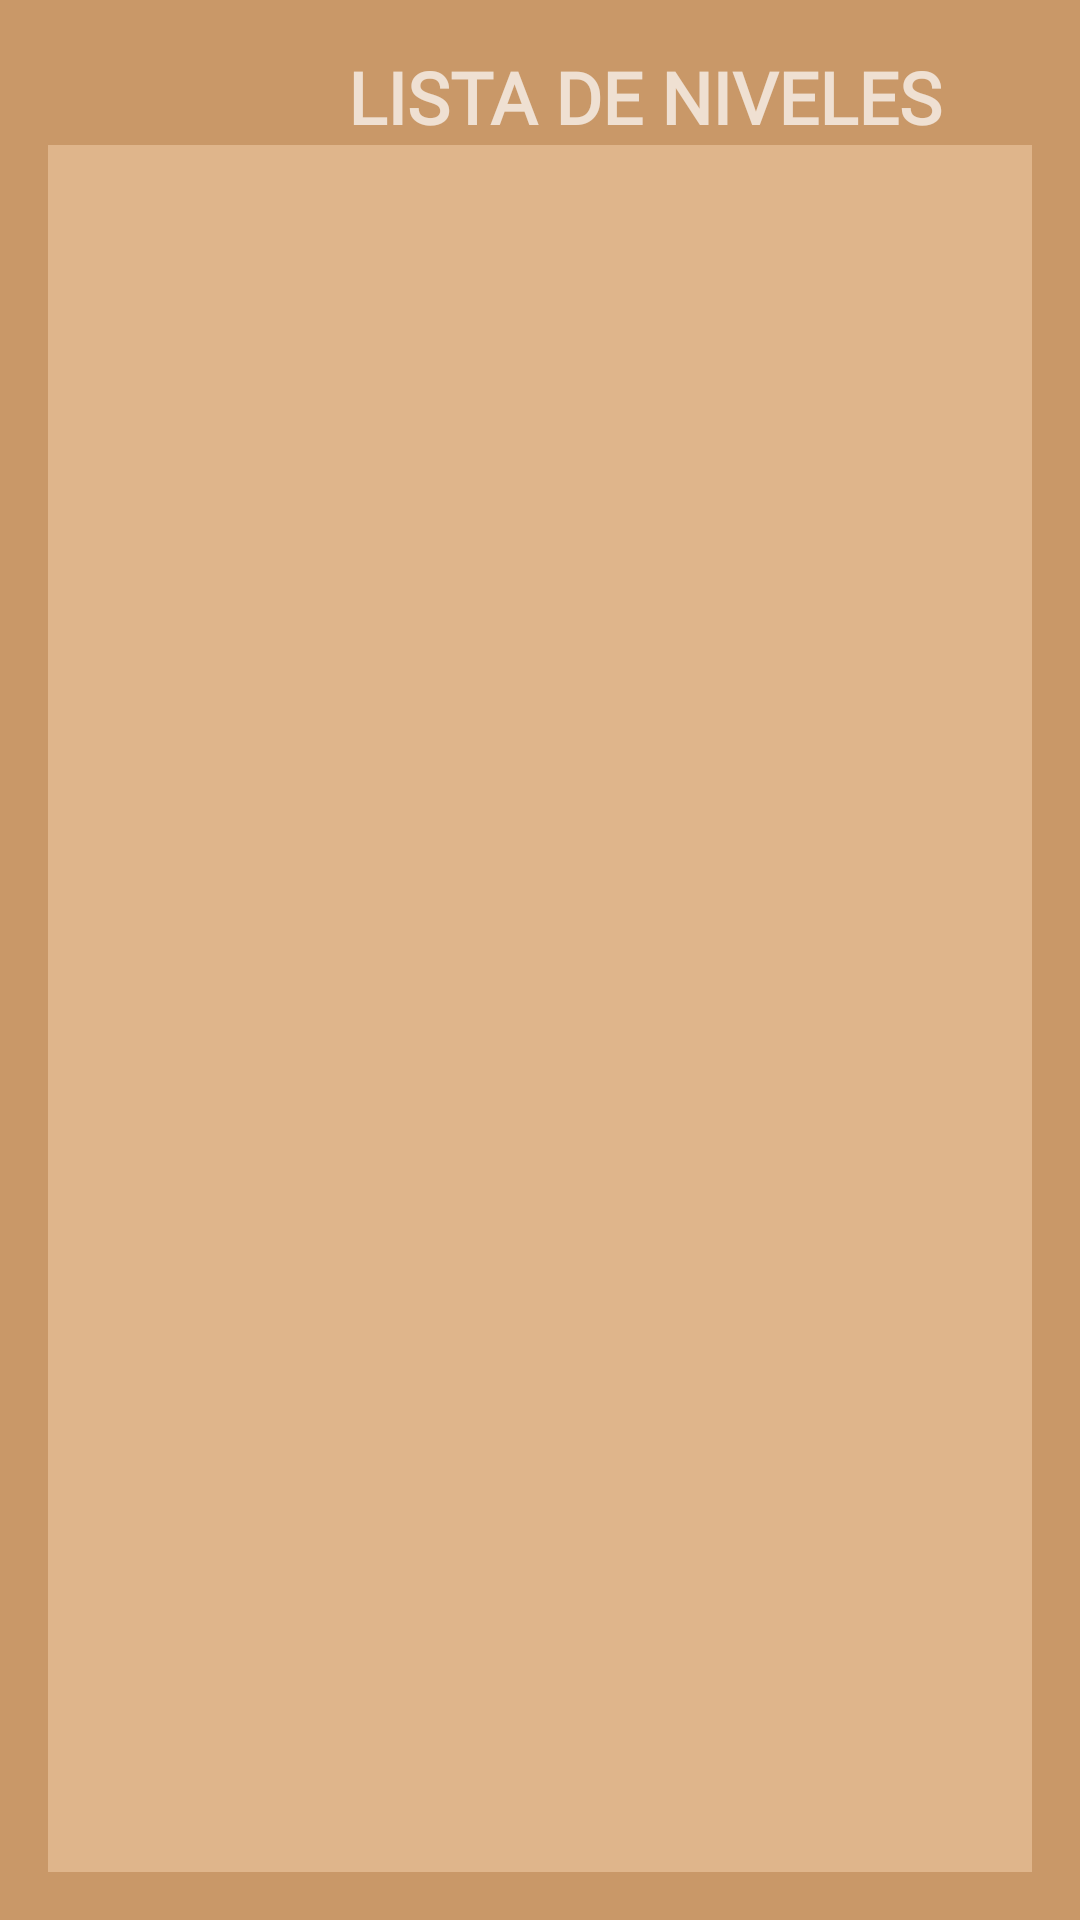

This screen was rendered from an Android layout file. Write that file and the resources it references.
<!-- AndroidManifest.xml: application theme Theme.AppCompat.NoActionBar -->
<!-- res/layout/activity_lisoflevels.xml -->
<?xml version="1.0" encoding="utf-8"?>
<LinearLayout xmlns:android="http://schemas.android.com/apk/res/android"
    android:layout_width="match_parent"
    android:layout_height="match_parent"
    android:background="#C99868"
    android:baselineAligned="false"
    android:orientation="vertical"
    android:padding="16dp">

    <LinearLayout
        android:layout_width="match_parent"
        android:layout_height="wrap_content"
        android:orientation="horizontal"
        android:gravity="center_vertical">

        
        <ImageButton
            android:id="@+id/btnBack"
            android:layout_width="70dp"
            android:layout_height="30dp"
            android:src="@drawable/baseline_arrow_back_24"
            android:background="?android:attr/selectableItemBackgroundBorderless"
            android:contentDescription="Back" />

        
        <TextView
            android:layout_width="wrap_content"
            android:layout_height="wrap_content"
            android:fontFamily="@font/medieval"
            android:text="LISTA DE NIVELES"
            android:textAlignment="center"
            android:textSize="24sp"
            android:textStyle="bold"
            android:layout_gravity="center"
            android:layout_weight="1" />
    </LinearLayout>

    <ScrollView
        android:layout_width="match_parent"
        android:layout_height="match_parent"
        android:background="#dfb58b"
        android:padding="16dp">

        <LinearLayout
            android:id="@+id/linearLayoutLevels"
            android:layout_width="match_parent"
            android:layout_height="wrap_content"
            android:orientation="vertical" />
    </ScrollView>

</LinearLayout>
<!-- resources referenced by this layout -->
<resources>

</resources>
